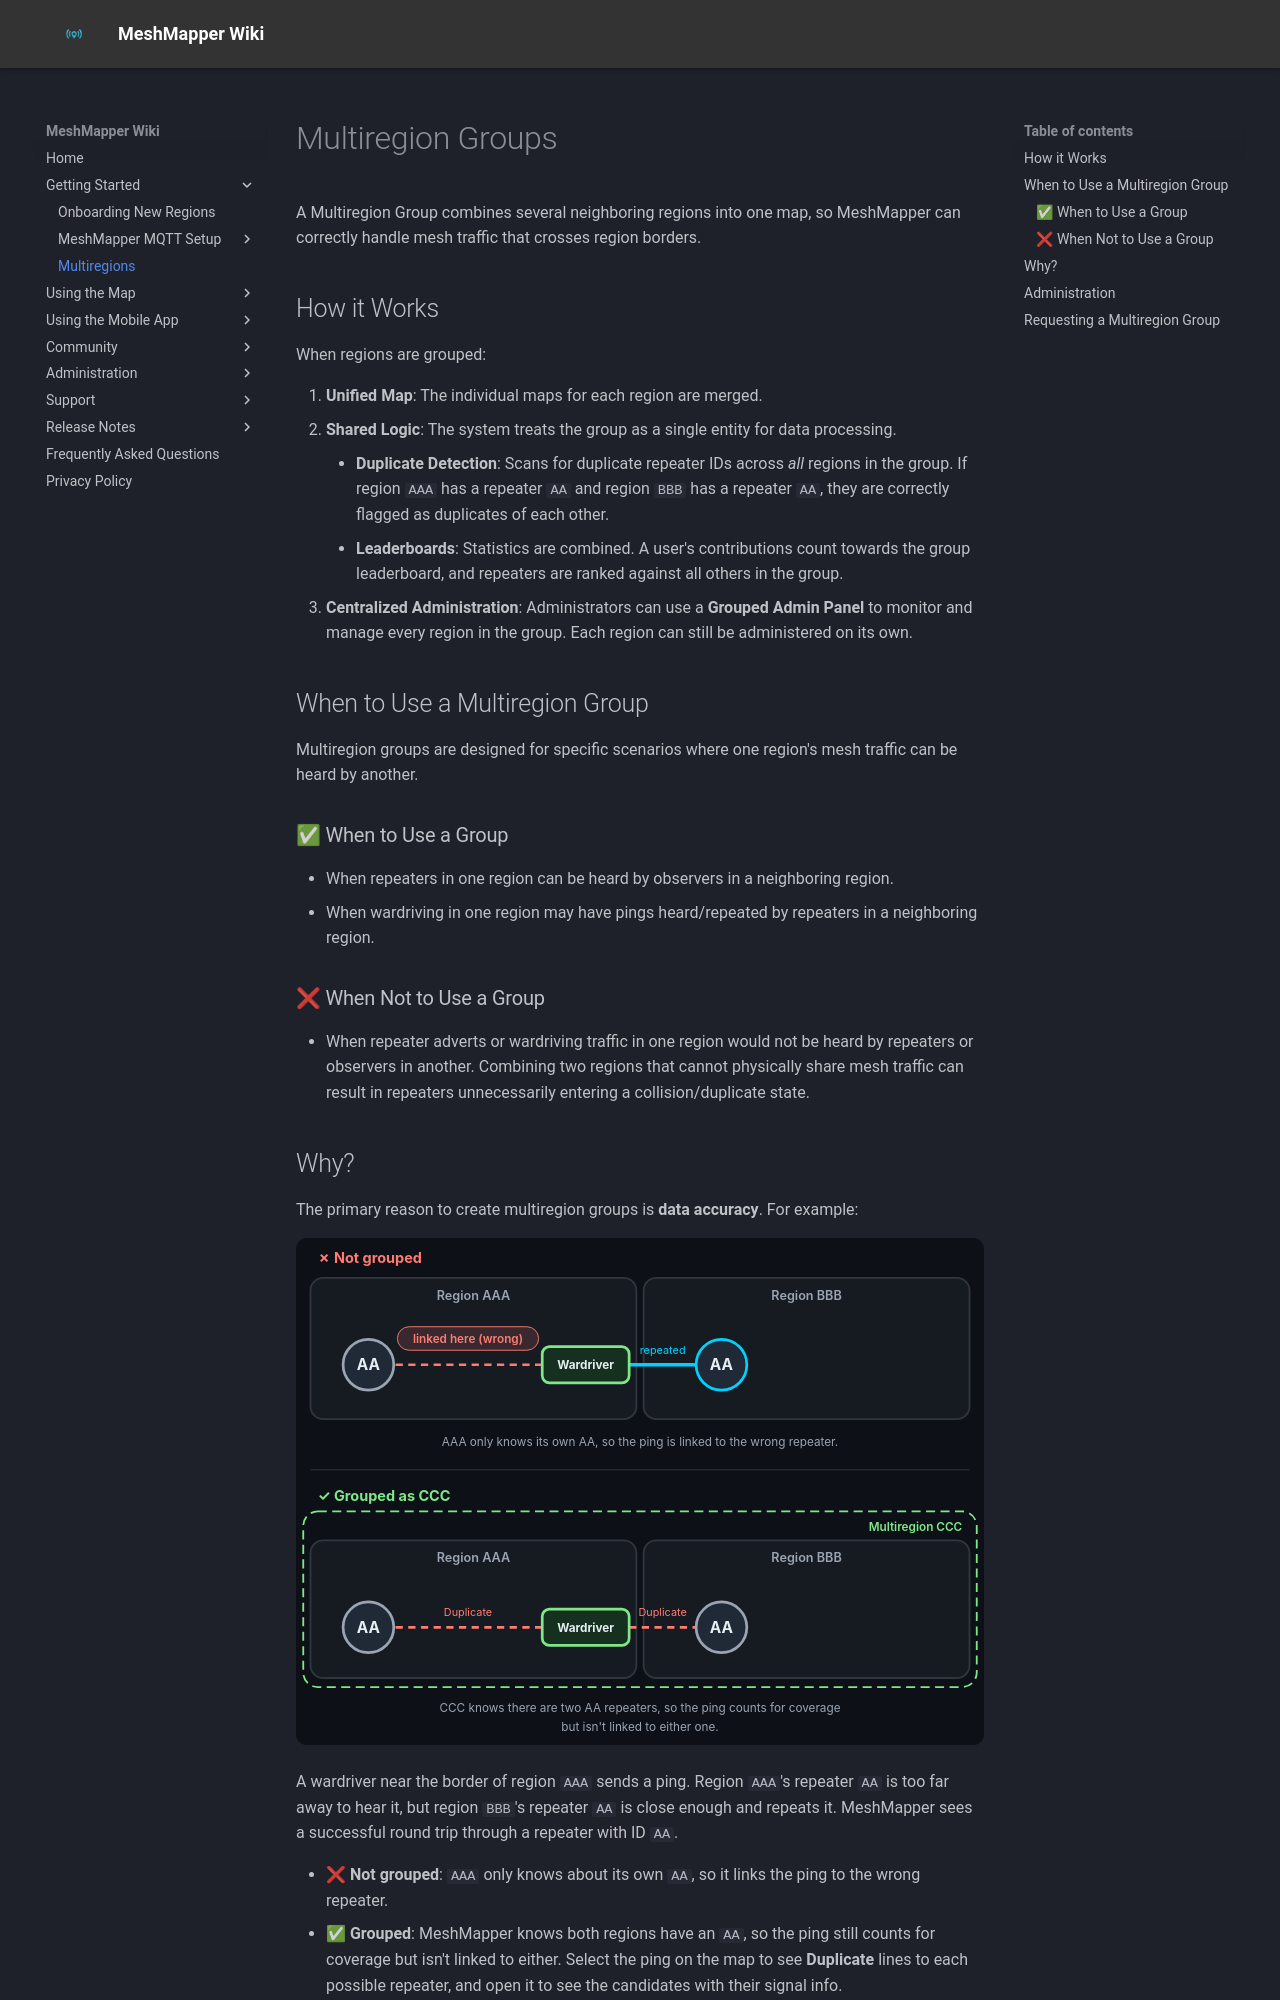

repository: MeshMapper/MeshMapper_Wiki · page: multiregions/index.html · generator: mkdocs

# Multiregion Groups

A Multiregion Group combines several neighboring regions into one map, so MeshMapper can correctly handle mesh traffic that crosses region borders.

## How it Works

When regions are grouped:

1.  **Unified Map**: The individual maps for each region are merged.
2.  **Shared Logic**: The system treats the group as a single entity for data processing.
    *   **Duplicate Detection**: Scans for duplicate repeater IDs across *all* regions in the group. If region `AAA` has a repeater `AA` and region `BBB` has a repeater `AA`, they are correctly flagged as duplicates of each other.
    *   **Leaderboards**: Statistics are combined. A user's contributions count towards the group leaderboard, and repeaters are ranked against all others in the group.
3.  **Centralized Administration**: Administrators can use a **Grouped Admin Panel** to monitor and manage every region in the group. Each region can still be administered on its own.

## When to Use a Multiregion Group

Multiregion groups are designed for specific scenarios where one region's mesh traffic can be heard by another.

### ✅ When to Use a Group
*   When repeaters in one region can be heard by observers in a neighboring region.
*   When wardriving in one region may have pings heard/repeated by repeaters in a neighboring region.

### ❌ When Not to Use a Group
*   When repeater adverts or wardriving traffic in one region would not be heard by repeaters or observers in another.  Combining two regions that cannot physically share mesh traffic can result in repeaters unnecessarily entering a collision/duplicate state.
